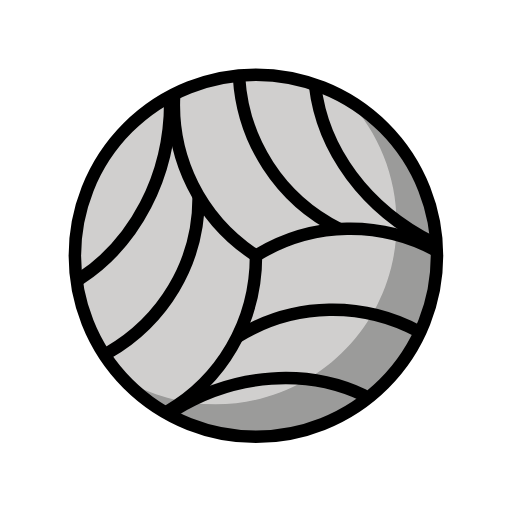
t = 0.00 s
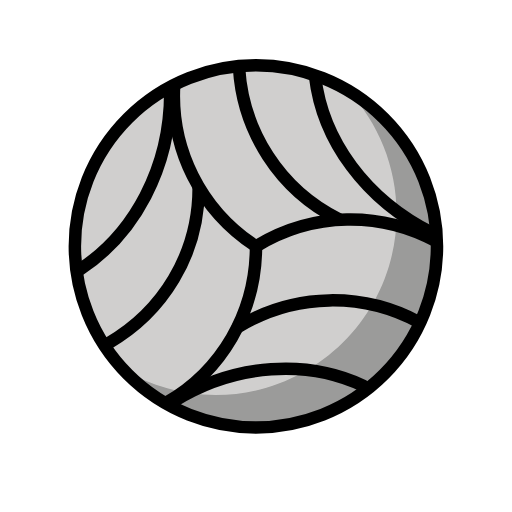
t = 0.35 s
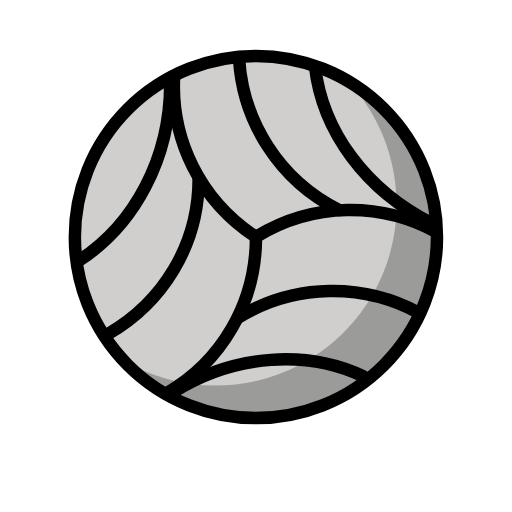
t = 0.70 s
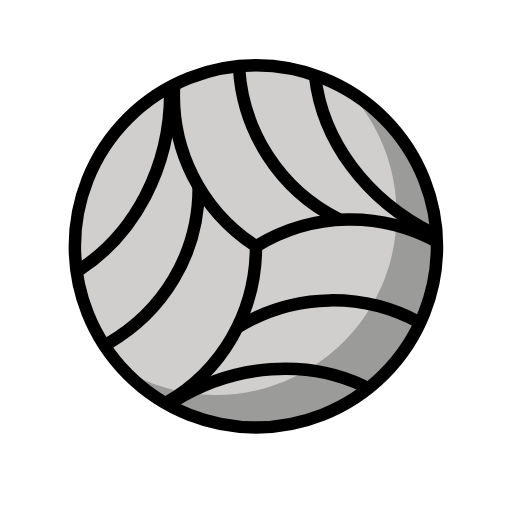
t = 1.05 s
t = 1.40 s: frame unchanged from t = 0.00 s, image omitted
t = 1.75 s: frame unchanged from t = 0.00 s, image omitted

The animated SVG that drew these frames (rendered in a browser with its animation timeline set to each time). Animation: 1 SMIL element (animateTransform=1); one cycle of 2.10 s, repeats indefinitely.

<?xml version='1.0' encoding='utf-8'?>
<svg xmlns="http://www.w3.org/2000/svg" id="emoji" viewBox="-5 -5 82 82" width="200" height="200" role="img">
  <title>OpenMoji: volleyball</title><g><g id="color">
    <circle cx="35.9885" cy="35.9583" r="29" fill="#D0CFCE" stroke="none" />
    <path fill="#9B9B9A" stroke="none" d="M50.738,10.9985c4.8254,5.1792,7.7822,12.1224,7.7822,19.7596c0,16.0162-12.9837,29-29,29 c-5.3519,0-10.3612-1.4558-14.6646-3.9839C20.1448,61.4195,27.6533,64.9583,36,64.9583c16.0162,0,29-12.9838,29-29 C65,25.327,59.2692,16.047,50.738,10.9985z" />
  </g>
  <g id="hair" />
  <g id="skin" />
  <g id="skin-shadow" />
  <g id="line">
    <path fill="none" stroke="#000000" stroke-linecap="round" stroke-linejoin="round" stroke-miterlimit="10" stroke-width="2" d="M36,35.9583c0,10.7223-5.6044,19.9898-14.2923,24.9988" />
    <path fill="none" stroke="#000000" stroke-linecap="round" stroke-linejoin="round" stroke-miterlimit="10" stroke-width="2" d="M36,35.958c-8.9994-5.878-13.6673-15.7121-13.1101-25.7252" />
    <path fill="none" stroke="#000000" stroke-linecap="round" stroke-linejoin="round" stroke-miterlimit="10" stroke-width="2" d="M35.9933,35.9513c9.1533-5.6353,20.0795-5.5746,28.8998-0.8024" />
    <path fill="none" stroke="#000000" stroke-linecap="round" stroke-linejoin="round" stroke-miterlimit="10" stroke-width="2" d="M33.0808,48.9141c9.1533-5.6353,20.2095-5.5746,29.0298-0.8024" />
    <path fill="none" stroke="#000000" stroke-linecap="round" stroke-linejoin="round" stroke-miterlimit="10" stroke-width="2" d="M22.9297,60.6942c9.8471-6.0624,21.3595-6.6171,30.2812-2.4044" />
    <path fill="none" stroke="#000000" stroke-linecap="round" stroke-linejoin="round" stroke-miterlimit="10" stroke-width="2" d="M26.813,26.5626c0.0229,10.7489-5.8045,19.8966-14.4818,24.9242" />
    <path fill="none" stroke="#000000" stroke-linecap="round" stroke-linejoin="round" stroke-miterlimit="10" stroke-width="2" d="M22.2601,11.2887c0.0258,12.0976-5.7717,22.6704-14.4061,28.3264" />
    <path fill="none" stroke="#000000" stroke-linecap="round" stroke-linejoin="round" stroke-miterlimit="10" stroke-width="2" d="M49.3099,31.6352c-9.6212-4.7929-15.4122-14.2113-16.0219-24.2213" />
    <path fill="none" stroke="#000000" stroke-linecap="round" stroke-linejoin="round" stroke-miterlimit="10" stroke-width="2" d="M64.3321,33.8675C53.5037,28.4732,46.6464,18.9614,45.4557,8.7083" />
    <circle cx="35.9885" cy="35.9583" r="29" fill="none" stroke="#000000" stroke-linecap="round" stroke-linejoin="round" stroke-miterlimit="10" stroke-width="2" />
  </g>
<animateTransform attributeName="transform" type="translate" values="0 0;0 -3;0 0;0 0" dur="2.1s" repeatCount="indefinite" /></g></svg>
